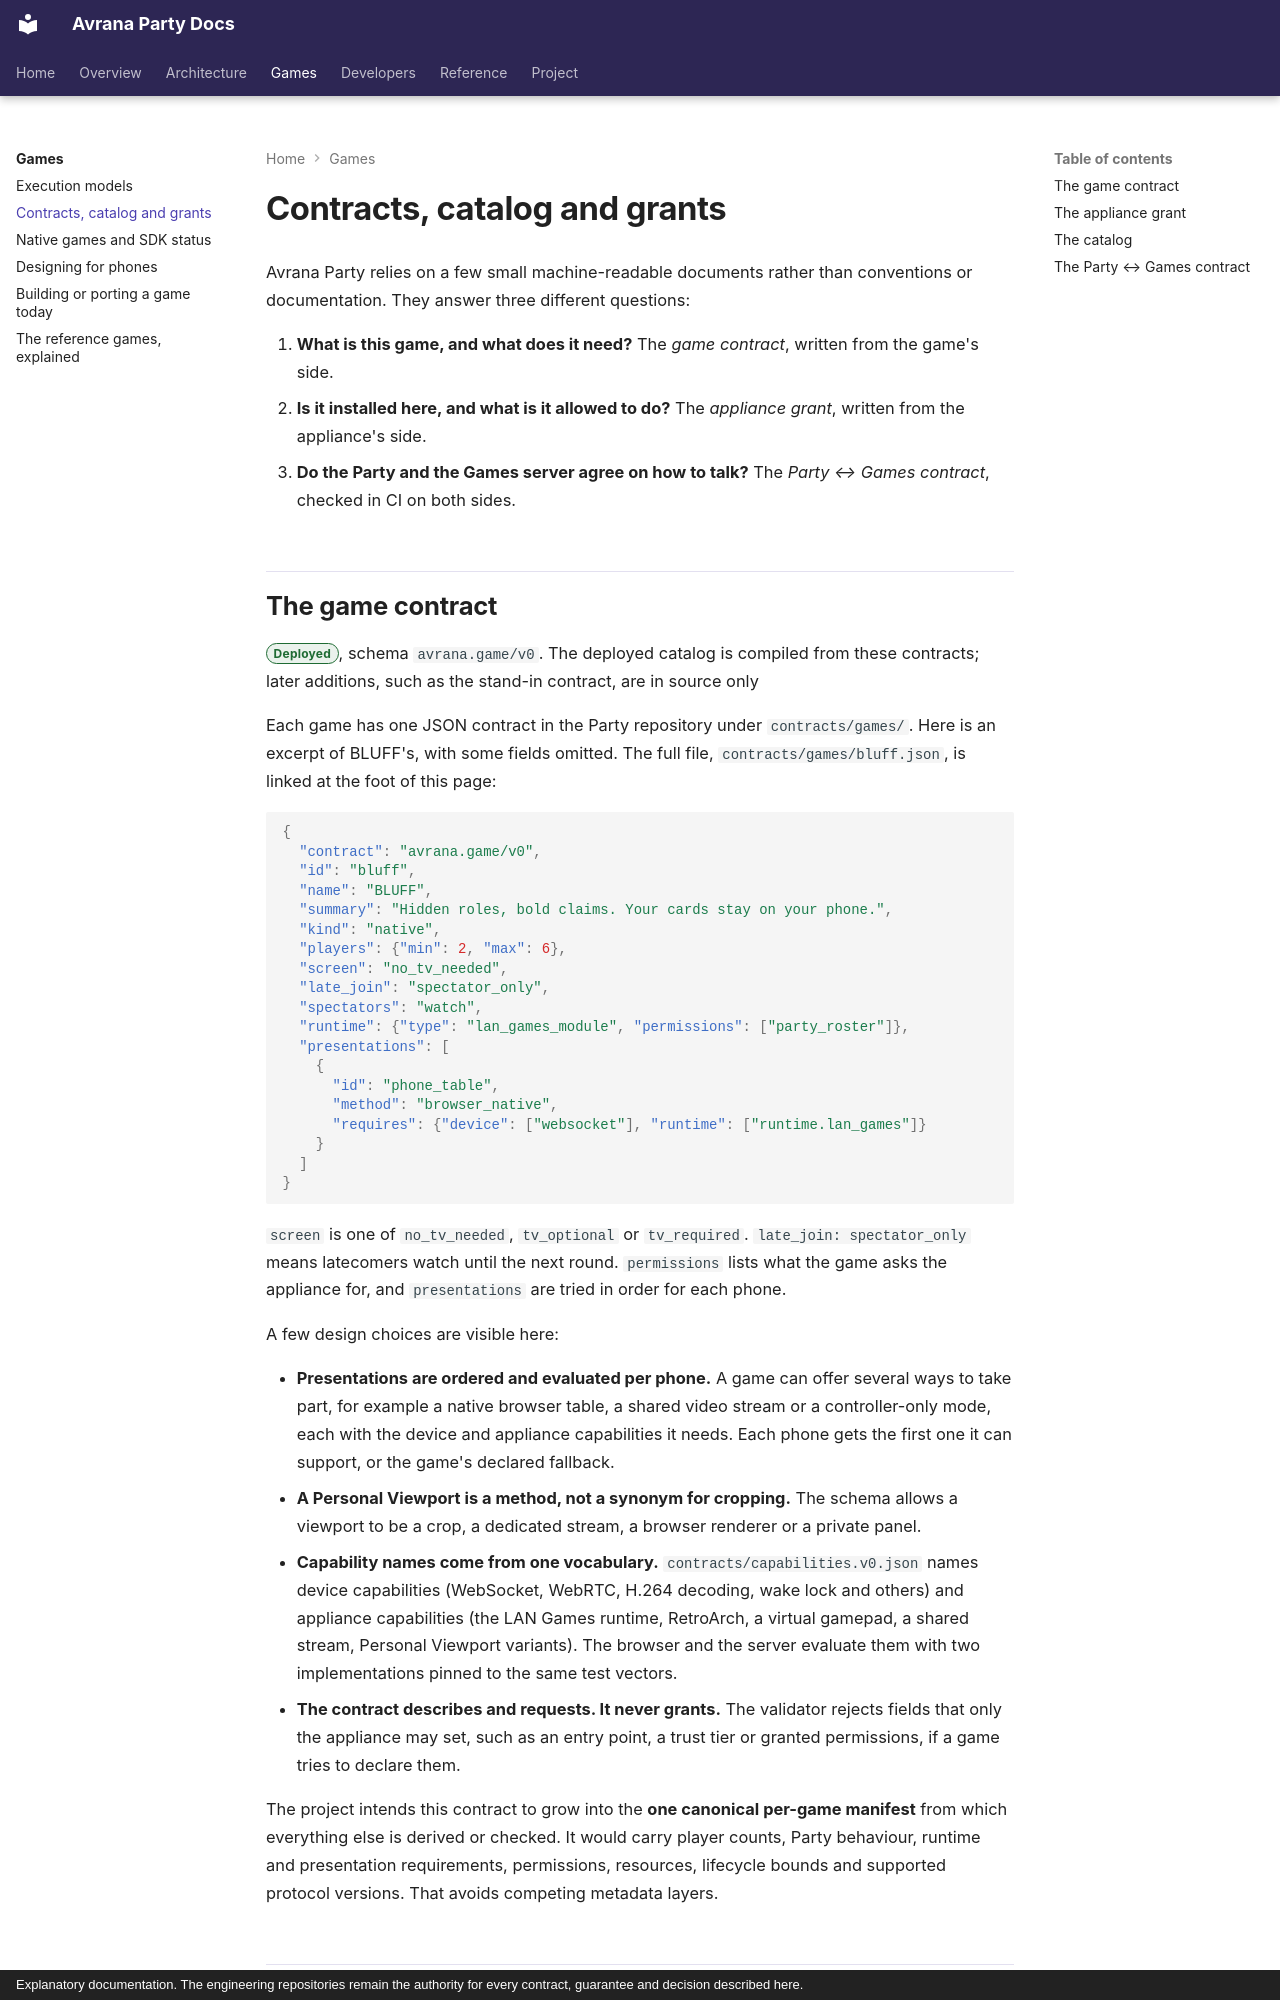

repository: rcnechamkin/avrana-party-docs · page: games/contracts-and-catalog/index.html · generator: mkdocs · copyright: Explanatory documentation. The engineering repositories remain the authority for every contract, guarantee and decision described here.

---
title: Contracts, catalog and grants
description: How a game is described (the game contract), how the appliance decides what is installed (grants), how the catalog is built, and how the Party and Games repositories stay compatible.
sources:
  - avrana-party:docs/adr/0004-full-mode-contracts-and-providers.md
  - avrana-party:docs/design/PARTY-GAMES-CONTRACT.md
  - avrana-party:contracts/games/bluff.json
  - avrana-party:contracts/appliances/avrana-pi4.json
  - avrana-party:contracts/capabilities.v0.json
  - avrana-party:contracts/party-games.v0.json
  - avrana-party:avrana/contracts/game.py
  - avrana-party:avrana/contracts/catalog.py
  - avrana-party:avrana/contracts/appliance.py
  - avrana-party:docs/GENERATED.md
  - avrana-party:tools/contract_check.py
  - avrana-party-games:provider/avrana-contract.json
verified: 2026-10-10
---

# Contracts, catalog and grants

Avrana Party relies on a few small machine-readable documents rather than conventions or
documentation. They answer three different questions:

1. **What is this game, and what does it need?** The *game contract*, written from the game's
   side.
2. **Is it installed here, and what is it allowed to do?** The *appliance grant*, written from
   the appliance's side.
3. **Do the Party and the Games server agree on how to talk?** The *Party ↔ Games contract*,
   checked in CI on both sides.
